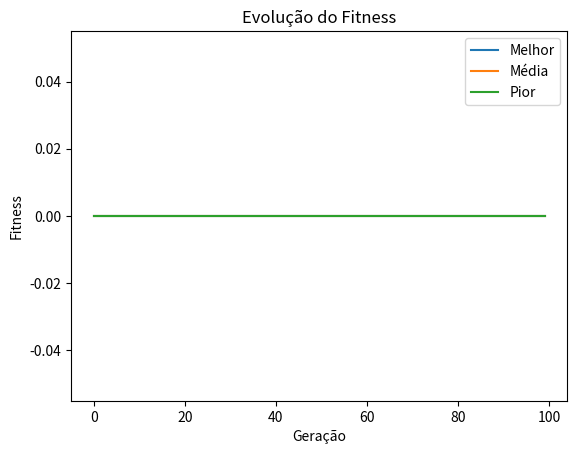

The matplotlib source for this figure:
import random
import numpy as np
from itertools import combinations
import matplotlib.pyplot as plt

NUM_ITENS = 30
PESO_MAX = 50

def gerar_itens():
    return [(random.randint(1, 20), random.randint(10, 100)) for _ in range(NUM_ITENS)]

def forca_bruta(itens, capacidade):
    melhor_valor = 0
    melhor_comb = []
    for i in range(len(itens)+1):
        for comb in combinations(itens, i):
            peso = sum(x[0] for x in comb)
            valor = sum(x[1] for x in comb)
            if peso <= capacidade and valor > melhor_valor:
                melhor_valor = valor
                melhor_comb = comb
    return melhor_comb, melhor_valor

def inicializar_pop(tam_pop, num_genes):
    return np.random.randint(0, 2, (tam_pop, num_genes))

def avaliar(individuo, itens):
    peso_total = sum(g * p for g, (p, _) in zip(individuo, itens))
    valor_total = sum(g * v for g, (_, v) in zip(individuo, itens))
    return valor_total if peso_total <= PESO_MAX else 0

def selecao(pop, fitness, k=3):
    idx = np.random.choice(len(pop), k)
    melhor = idx[np.argmax([fitness[i] for i in idx])]
    return pop[melhor].copy()

def crossover(p1, p2):
    if random.random() < 0.8:
        ponto = random.randint(1, len(p1)-1)
        return np.concatenate((p1[:ponto], p2[ponto:]))
    return p1.copy()

def mutacao(ind, taxa=0.01):
    for i in range(len(ind)):
        if random.random() < taxa:
            ind[i] = 1 - ind[i]
    return ind

def algoritmo_genetico(itens, geracoes=100, tam_pop=100):
    pop = inicializar_pop(tam_pop, len(itens))
    historico = []

    for g in range(geracoes):
        fitness = [avaliar(ind, itens) for ind in pop]
        nova_pop = []

        for _ in range(tam_pop):
            pai1 = selecao(pop, fitness)
            pai2 = selecao(pop, fitness)
            filho = crossover(pai1, pai2)
            filho = mutacao(filho)
            nova_pop.append(filho)

        pop = np.array(nova_pop)
        fitness = [avaliar(ind, itens) for ind in pop]
        historico.append((max(fitness), sum(fitness)/len(fitness), min(fitness)))

    melhor_ind = pop[np.argmax(fitness)]
    return melhor_ind, avaliar(melhor_ind, itens), historico

def plotar(historico):
    melhores = [h[0] for h in historico]
    medios = [h[1] for h in historico]
    piores = [h[2] for h in historico]

    plt.plot(melhores, label='Melhor')
    plt.plot(medios, label='Média')
    plt.plot(piores, label='Pior')
    plt.xlabel('Geração')
    plt.ylabel('Fitness')
    plt.legend()
    plt.title("Evolução do Fitness")
    plt.show()

if __name__ == "__main__":
    itens = gerar_itens()

    melhor_comb, val_forca = forca_bruta(itens[:15], PESO_MAX)
    print("Força Bruta (15 itens):", val_forca)

    melhor_ind, val_ag, historico = algoritmo_genetico(itens)
    print("AG (30 itens):", val_ag)
    print("Itens Selecionados:", [i for i, b in enumerate(melhor_ind) if b])

    plotar(historico)
